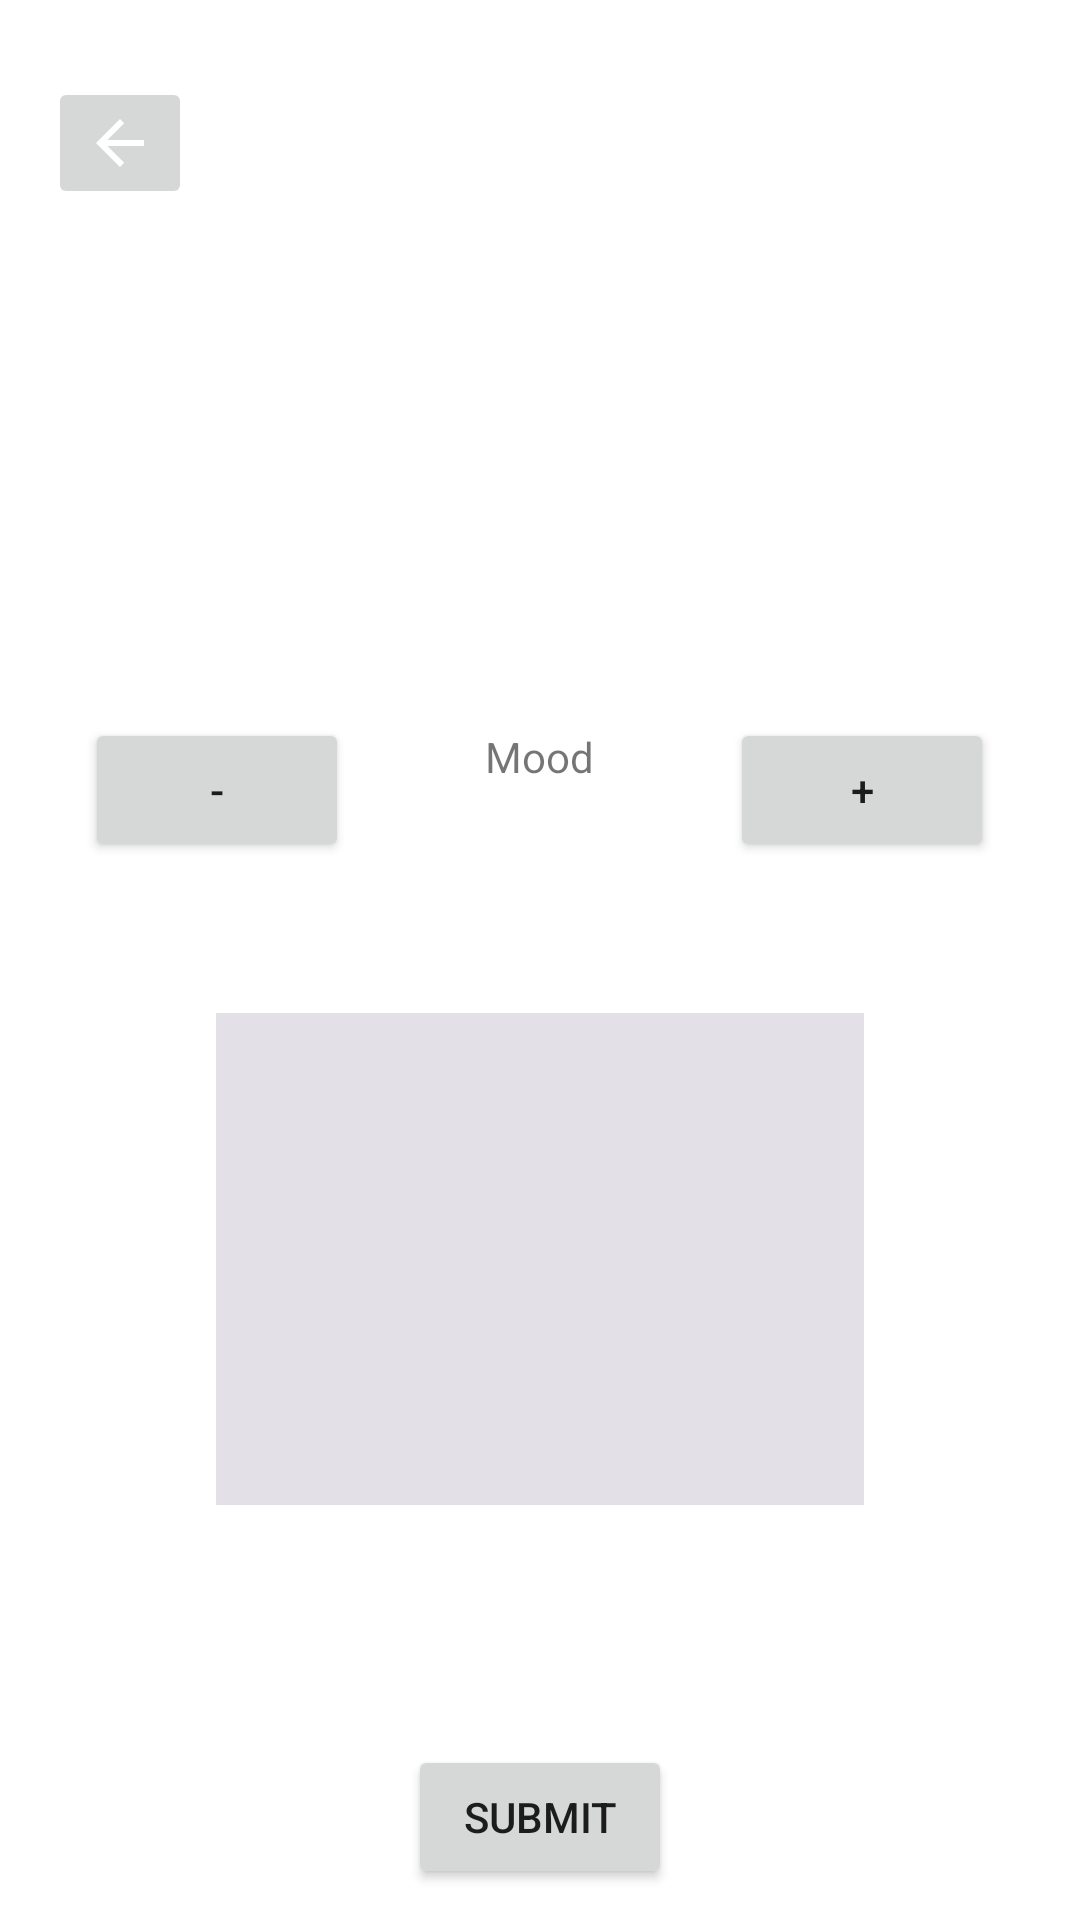

Layout XML and referenced resources for this Android screen:
<!-- AndroidManifest.xml: application theme Theme.MentalCare -->
<!-- res/layout/activity_input.xml -->
<?xml version="1.0" encoding="utf-8"?>
<androidx.constraintlayout.widget.ConstraintLayout xmlns:android="http://schemas.android.com/apk/res/android"
    xmlns:app="http://schemas.android.com/apk/res-auto"
    xmlns:tools="http://schemas.android.com/tools"
    android:layout_width="match_parent"
    android:layout_height="match_parent"
    tools:context=".MainInputActivity">

    <Button
        android:id="@+id/MoodDec"
        android:layout_width="88dp"
        android:layout_height="48dp"
        android:layout_marginTop="28dp"
        android:text="-"
        app:layout_constraintEnd_toStartOf="@+id/MoodDisplay"
        app:layout_constraintStart_toStartOf="@+id/guideline"
        app:layout_constraintTop_toTopOf="@+id/guideline3" />

    <Button
        android:id="@+id/MoodInc"
        android:layout_width="88dp"
        android:layout_height="48dp"
        android:layout_marginTop="28dp"
        android:text="+"
        app:layout_constraintEnd_toStartOf="@+id/guideline2"
        app:layout_constraintStart_toEndOf="@+id/MoodDisplay"
        app:layout_constraintTop_toTopOf="@+id/guideline3" />

    <TextView
        android:id="@+id/MoodDisplay"
        android:layout_width="102dp"
        android:layout_height="23dp"
        android:text="Mood"
        android:textAlignment="center"
        app:layout_constraintBottom_toBottomOf="parent"
        app:layout_constraintEnd_toStartOf="@+id/guideline2"
        app:layout_constraintHorizontal_bias="0.498"
        app:layout_constraintStart_toStartOf="@+id/guideline"
        app:layout_constraintTop_toTopOf="@+id/guideline3"
        app:layout_constraintVertical_bias="0.077" />

    <EditText
        android:id="@+id/commentBox"
        style="@style/Widget.AppCompat.EditText"
        android:layout_width="216dp"
        android:layout_height="164dp"
        android:layout_marginTop="72dp"
        android:background="#E3E0E8"
        android:ems="10"
        android:gravity="start|top"
        android:inputType="textMultiLine"
        app:layout_constraintEnd_toStartOf="@+id/guideline2"
        app:layout_constraintStart_toStartOf="@+id/guideline"
        app:layout_constraintTop_toBottomOf="@+id/MoodDisplay" />

    <Button
        android:id="@+id/submitButton"
        android:layout_width="wrap_content"
        android:layout_height="wrap_content"
        android:layout_marginTop="80dp"
        android:text="Submit"
        app:layout_constraintEnd_toStartOf="@+id/guideline2"
        app:layout_constraintStart_toStartOf="@+id/guideline"
        app:layout_constraintTop_toBottomOf="@+id/commentBox" />

    <androidx.constraintlayout.widget.Guideline
        android:id="@+id/guideline"
        android:layout_width="wrap_content"
        android:layout_height="wrap_content"
        android:orientation="vertical"
        app:layout_constraintGuide_begin="16dp" />

    <androidx.constraintlayout.widget.Guideline
        android:id="@+id/guideline2"
        android:layout_width="wrap_content"
        android:layout_height="wrap_content"
        android:orientation="vertical"
        app:layout_constraintGuide_end="16dp" />

    <androidx.constraintlayout.widget.Guideline
        android:id="@+id/guideline3"
        android:layout_width="wrap_content"
        android:layout_height="wrap_content"
        android:orientation="horizontal"
        app:layout_constraintGuide_percent="0.33" />

    <ImageView
        android:id="@+id/InputImage"
        android:layout_width="wrap_content"
        android:layout_height="wrap_content"
        app:layout_constraintBottom_toTopOf="@+id/guideline3"
        app:layout_constraintEnd_toStartOf="@+id/guideline2"
        app:layout_constraintStart_toStartOf="@+id/guideline"
        app:layout_constraintTop_toTopOf="parent"
        tools:srcCompat="@tools:sample/avatars" />

    <ImageButton
        android:id="@+id/backButton"
        android:layout_width="wrap_content"
        android:layout_height="wrap_content"
        app:layout_constraintStart_toStartOf="@+id/guideline"
        app:layout_constraintTop_toTopOf="@+id/guideline18"
        app:srcCompat="@drawable/abc_vector_test" />

    <androidx.constraintlayout.widget.Guideline
        android:id="@+id/guideline18"
        android:layout_width="wrap_content"
        android:layout_height="wrap_content"
        android:orientation="horizontal"
        app:layout_constraintGuide_percent="0.04" />

</androidx.constraintlayout.widget.ConstraintLayout>
<!-- resources referenced by this layout -->
<resources>
  <style name="Theme.MentalCare" parent="Theme.MaterialComponents.DayNight.DarkActionBar">
          
          <item name="colorPrimary">@color/mentalcarelogo_background</item>
          <item name="colorPrimaryVariant">@color/mentalcarelogo_background</item>
          <item name="colorOnPrimary">@color/white</item>
          
          <item name="colorSecondary">@color/teal_200</item>
          <item name="colorSecondaryVariant">@color/teal_700</item>
          <item name="colorOnSecondary">@color/black</item>
          
          <item name="android:statusBarColor" tools:targetApi="l">?attr/colorPrimaryVariant</item>
          
      </style>
  <color name="mentalcarelogo_background">#FF6100</color>
  <!-- not gathered from this repository: default colours our renderer supplied (Android Studio template values) -->
  <color name="teal_200">#FF03DAC5</color>
  <color name="teal_700">#FF018786</color>
  <color name="black">#FF000000</color>
  <color name="white">#FFFFFFFF</color>
</resources>
